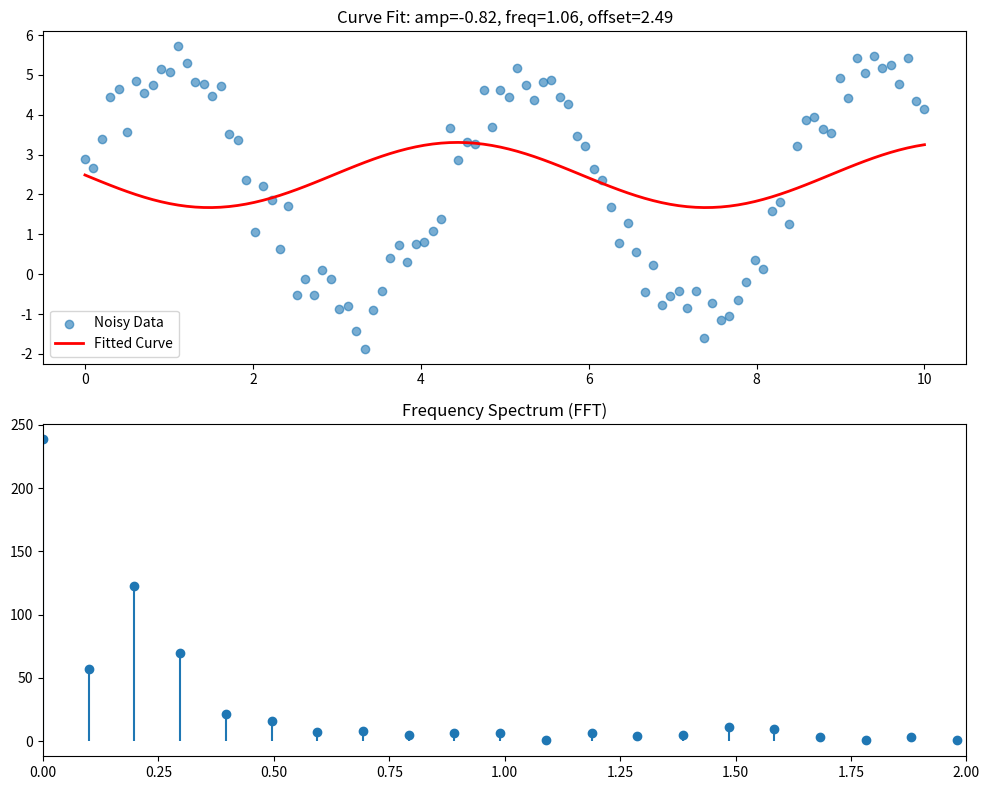

Recreate this plot in Python.
import numpy as np
from scipy import optimize, integrate, fft
import matplotlib.pyplot as plt

# ------------------------------
# 1. Generate noisy sine data
# ------------------------------
np.random.seed(0)
x = np.linspace(0, 10, 100)
y_true = 3.0 * np.sin(1.5 * x) + 2.0
y_noisy = y_true + np.random.normal(scale=0.5, size=len(x))

# ------------------------------
# 2. Curve fitting
# ------------------------------
def model(x, amplitude, frequency, offset):
    return amplitude * np.sin(frequency * x) + offset

params, covariance = optimize.curve_fit(model, x, y_noisy, p0=[2, 1, 1])
amp, freq, offset = params

# ------------------------------
# 3. Numerical integration
# ------------------------------
area, error = integrate.quad(lambda t: model(t, *params), 0, 10)

# ------------------------------
# 4. FFT analysis
# ------------------------------
fft_vals = fft.fft(y_noisy)
fft_freq = fft.fftfreq(len(x), d=(x[1]-x[0]))

# ------------------------------
# 5. Plot everything
# ------------------------------
fig, axs = plt.subplots(2, 1, figsize=(10, 8))

# Original and fitted curve
axs[0].scatter(x, y_noisy, label="Noisy Data", alpha=0.6)
axs[0].plot(x, model(x, *params), color="red", label="Fitted Curve", linewidth=2)
axs[0].set_title(f"Curve Fit: amp={amp:.2f}, freq={freq:.2f}, offset={offset:.2f}")
axs[0].legend()

# FFT spectrum
axs[1].stem(fft_freq, np.abs(fft_vals), basefmt=" ")
axs[1].set_xlim(0, 2)  # Positive frequencies
axs[1].set_title("Frequency Spectrum (FFT)")

plt.tight_layout()
plt.show()

# Print area under curve
print(f"Area under curve (0 to 10): {area:.2f} ± {error:.2e}")
